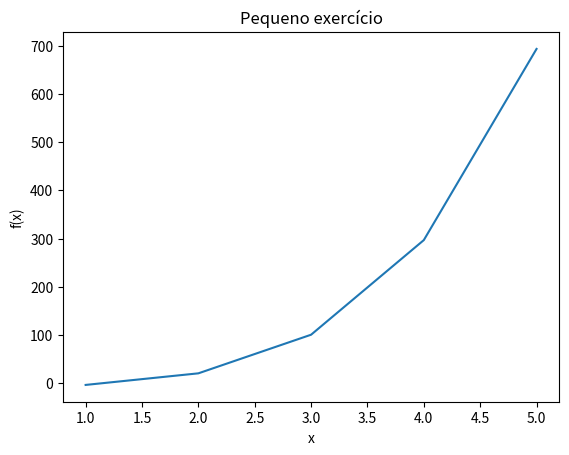

Python code for this plot:
import matplotlib.pyplot as plt

x = [1, 2, 3, 4, 5]
y = [i**4 + 3*i**2 -7 for i in x]

plt.plot(x, y)
plt.xlabel("x")
plt.ylabel("f(x)")
plt.title("Pequeno exercício")
plt.show()
